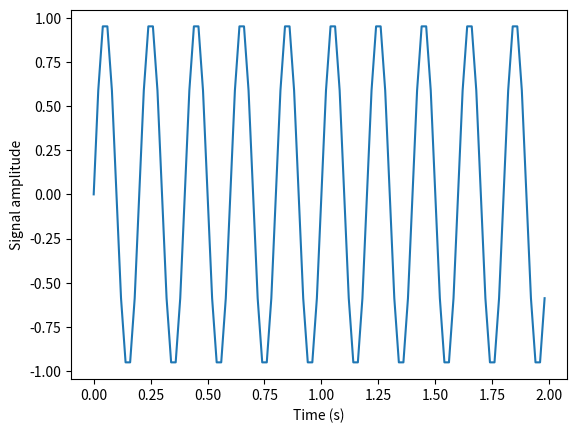
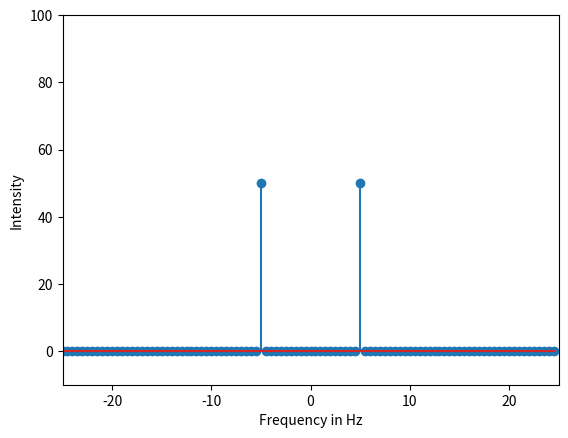

Reproduce these figures in Python, in order.
from matplotlib import pyplot as plt
import numpy as np
import scipy
from scipy import fftpack

#Frequency in terms of Hertz
fre  = 5
#Sample rate
fre_samp = 50
t = np.linspace(0, 2, 2 * fre_samp, endpoint = False )
a = np.sin(fre  * 2 * np.pi * t)
figure, axis = plt.subplots()
axis.plot(t, a)
axis.set_xlabel ('Time (s)')
axis.set_ylabel ('Signal amplitude')
plt.show()


A = fftpack.fft(a)
frequency = fftpack.fftfreq(len(a)) * fre_samp
figure, axis = plt.subplots()

axis.stem(frequency, np.abs(A))
axis.set_xlabel('Frequency in Hz')
axis.set_ylabel('Intensity')
axis.set_xlim(-fre_samp / 2, fre_samp/ 2)
axis.set_ylim(-10, 100)
plt.show()
#do DFT and visualize:
